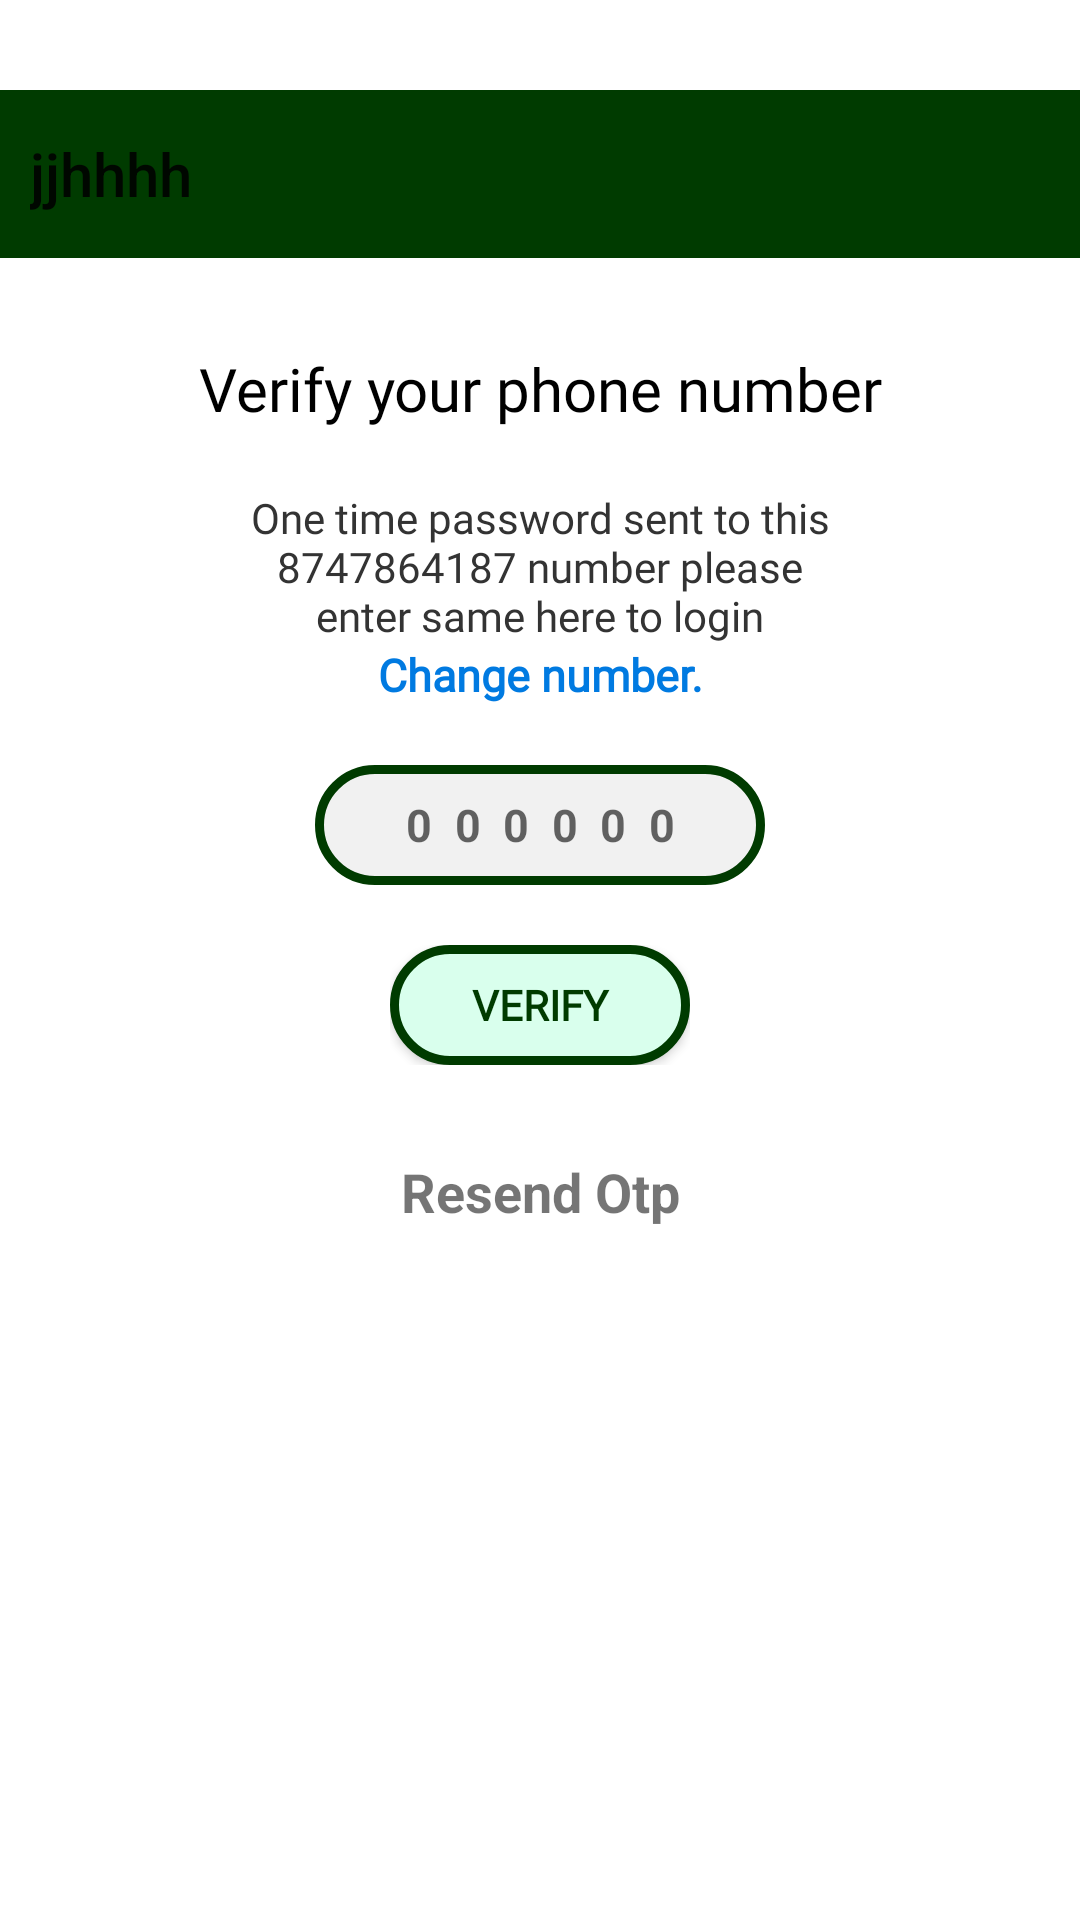

The Android layout XML behind this screen, and the referenced resources:
<!-- AndroidManifest.xml: application theme Theme.Ezdine -->
<!-- res/layout/activity_verify_o_t_p.xml -->
<?xml version="1.0" encoding="utf-8"?>
<ScrollView xmlns:android="http://schemas.android.com/apk/res/android"
    xmlns:app="http://schemas.android.com/apk/res-auto"
    xmlns:tools="http://schemas.android.com/tools"
    android:layout_width="match_parent"
    android:layout_height="match_parent"
    android:overScrollMode="never"
    android:scrollbars="none"
    android:background="#fff"
    tools:context=".VerifyOTPActivity">

    <LinearLayout
        android:layout_marginTop="30dp"
        android:layout_width="match_parent"
        android:layout_height="wrap_content"
        android:orientation="vertical"
        android:gravity="center">
        <include
            layout="@layout/tool_bar"
            android:id="@+id/toolbar"
            android:layout_width="match_parent"
            android:layout_height="?android:attr/actionBarSize"/>
        <TextView
            android:fontFamily="@font/actor"
            android:gravity="center"
            android:layout_width="match_parent"
            android:layout_height="wrap_content"
            android:text="Verify your phone number"
            android:textSize="20sp"
            android:layout_marginTop="30dp"
            android:layout_marginStart="20dp"
            android:layout_marginEnd="20dp"
            android:textColor="#000"/>
        <TextView
            android:fontFamily="@font/open_sans"
            android:layout_width="wrap_content"
            android:layout_height="wrap_content"
            android:id="@+id/tvDisplay"
            android:layout_marginTop="20dp"
            android:textStyle="normal"
            android:gravity="center"
            android:layout_marginStart="80dp"
            android:layout_marginEnd="80dp"
            android:textColor="#333"
            android:textSize="14sp"
            android:text="@string/tt"/>
        <TextView
            android:id="@+id/tvChangeNumber"
            android:fontFamily="@font/actor"
            android:layout_width="match_parent"
            android:layout_height="wrap_content"
            android:textColor="@color/blue"
            android:layout_marginTop="0dp"
            android:layout_marginStart="50dp"
            android:layout_marginEnd="50dp"
            android:text="@string/change_number"
            android:gravity="center"
            android:textStyle="bold"
            android:textSize="15sp"/>
           
            <EditText
                android:letterSpacing="0.50"
                android:gravity="center"
                android:layout_marginTop="20dp"
                android:maxLength="6"
                android:id="@+id/etotp"
                android:textSize="15sp"
                android:layout_width="150dp"
                android:layout_height="40dp"
                android:background="@drawable/et_bg_phone_number"
                android:inputType="number"
                android:imeOptions="actionDone"
                android:hint="@string/_123456"
                android:textColor="#ff000000"
                android:textStyle="bold"
                android:importantForAutofill="no"/>

        <FrameLayout
            android:id="@+id/ll"
            android:layout_width="wrap_content"
            android:layout_height="wrap_content"
            android:layout_marginTop="20dp"
            android:layout_marginStart="50dp"
            android:layout_marginEnd="50dp">
            <Button
                android:fontFamily="@font/actor"
                android:layout_gravity="center"
                android:id="@+id/btnVerifyOtp"
                android:layout_width="100dp"
                android:layout_height="40dp"
                android:text="@string/verify"
                android:textStyle="bold"
                android:background="@drawable/btn_bg"
                android:textColor="@drawable/btn_bg"/>

            <ProgressBar
                android:layout_marginTop="10dp"
                android:layout_width="20dp"
                android:layout_height="20dp"
                android:layout_gravity="center"
                android:indeterminate="true"
                android:indeterminateTint="@color/green1"
                android:id="@+id/progressBar"
                android:visibility="gone"/>

        </FrameLayout>
    <TextView
        android:layout_width="match_parent"
        android:layout_height="wrap_content"
        android:layout_marginTop="30dp"
        android:text="Resend Otp"
        android:id="@+id/tvResendOtp"
        android:gravity="center"
        android:textStyle="bold"
        android:textSize="18sp"/>
    </LinearLayout>

</ScrollView>
<!-- res/layout/tool_bar.xml (included above) -->
<?xml version="1.0" encoding="utf-8"?>
<androidx.appcompat.widget.Toolbar xmlns:app="http://schemas.android.com/apk/res-auto"
    xmlns:android="http://schemas.android.com/apk/res/android"
    android:layout_width="match_parent"
    android:background="@color/green1"
    android:layout_height="wrap_content"
    android:gravity="center_vertical"
    app:popupTheme="@style/popup"
    app:contentInsetLeft="10dp"
    app:contentInsetStart="10dp"
    android:foregroundGravity="center"
    app:contentInsetStartWithNavigation="0dp"
    app:title="jjhhhh">


</androidx.appcompat.widget.Toolbar>
<!-- resources referenced by this layout -->
<resources>
  <color name="blue">#ff007ae1</color>
  <color name="green1">#003B00</color>
  <!-- drawable btn_bg (drawable) -->
  <?xml version="1.0" encoding="utf-8"?>
  <selector xmlns:android="http://schemas.android.com/apk/res/android">
      <item android:state_pressed="true" android:color="@color/white">
          <shape android:shape="rectangle">
              <solid android:color="@color/green1"/>
              <corners android:radius="25dp"/>
          </shape>
      </item>
      
      <item  android:color="@color/green1">
          <shape android:shape="rectangle">
              <solid android:color="#D9FFED"/>
              <corners android:radius="25dp"/>
              <stroke android:color="@color/green1"
                  android:width="3dp"/>
          </shape>
      </item>
  </selector>
  <!-- drawable et_bg_phone_number (drawable) -->
  <?xml version="1.0" encoding="utf-8"?>
  <selector xmlns:android="http://schemas.android.com/apk/res/android">
  
  
      <item >
          <shape android:shape="rectangle">
              <solid android:color="#BCEDEDED"/>
              <corners android:radius="25dp"/>
              <stroke android:color="@color/green1"
                  android:width="3dp"/>
          </shape>
      </item>
  </selector>
  <string name="_123456">000000</string>
  <string name="change_number">Change number.</string>
  <string name="tt">One time password sent to this 8747864187 number please enter same here to login</string>
  <string name="verify">Verify</string>
  <style name="popup" parent="Theme.AppCompat.Light.NoActionBar">
          <item name="android:textColor">@color/green1</item>
      </style>
  <style name="Theme.Ezdine" parent="Theme.AppCompat.Light.NoActionBar">
          
          <item name="colorPrimary">@color/green1</item>
          <item name="colorPrimaryVariant">@color/green1</item>
          <item name="colorOnPrimary">@color/purple_700</item>
          
          <item name="colorSecondary">@color/teal_200</item>
          <item name="colorSecondaryVariant">@color/teal_700</item>
          <item name="colorOnSecondary">@color/black</item>
          
          <item name="android:statusBarColor" tools:targetApi="l">?attr/colorPrimaryVariant</item>
          <item name="windowActionBar">false</item>
          <item name="windowNoTitle">true</item>
          <item name="android:windowEnterAnimation">@anim/animate_fade_enter</item>
          <item name="android:windowExitAnimation">@anim/animate_fade_exit</item>
          
      </style>
  <color name="white">#FFFFFFFF</color>
  <color name="purple_700">#FF3700B3</color>
  <color name="teal_200">#FF03DAC5</color>
  <color name="teal_700">#FF018786</color>
  <color name="black">#FF000000</color>
</resources>
